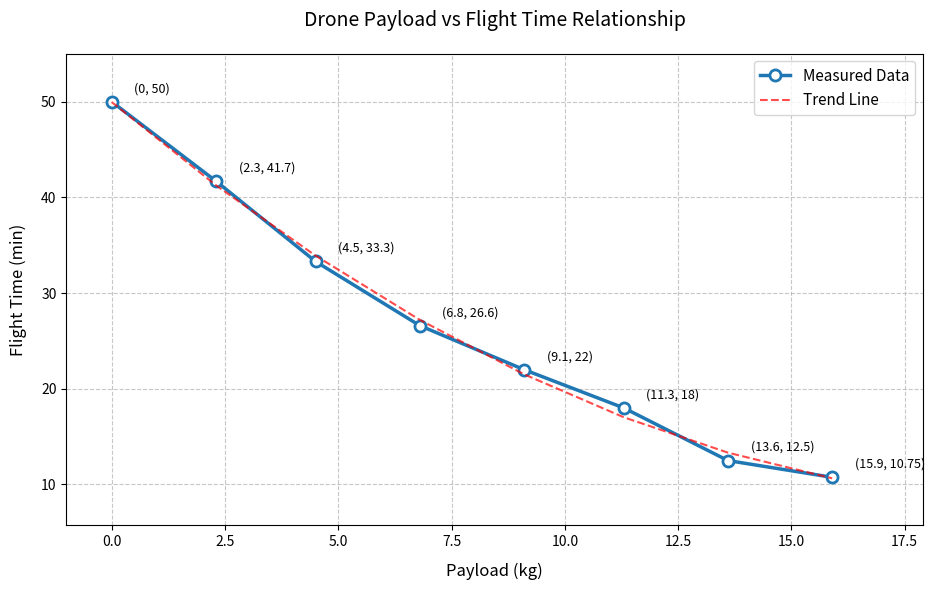

This figure's Python source:
import matplotlib.pyplot as plt
import numpy as np

# Data from the table
flight_times = [50, 41.7, 33.3, 26.6, 22, 18, 12.5, 10.75]
payloads = [0, 2.3, 4.5, 6.8, 9.1, 11.3, 13.6, 15.9]

# Create professional data visualization
plt.figure(figsize=(10, 6), dpi=100)

# Plot main curve and scatter points
plt.plot(payloads, flight_times, 'o-', color='#1f77b4',
         markersize=8, linewidth=2.5, markerfacecolor='white',
         markeredgewidth=2, label='Measured Data')

# Add data labels
for i, (payload, time) in enumerate(zip(payloads, flight_times)):
    plt.annotate(f'({payload}, {time})',
                 xy=(payload, time),
                 xytext=(payload+0.5, time+1),
                 fontsize=9)

# Add trend line (quadratic polynomial fit)
z = np.polyfit(payloads, flight_times, 2)
p = np.poly1d(z)
plt.plot(payloads, p(payloads), 'r--', linewidth=1.5, alpha=0.7, label='Trend Line')

# Enhance the chart appearance
plt.title('Drone Payload vs Flight Time Relationship', fontsize=14, pad=20)
plt.xlabel('Payload (kg)', fontsize=12, labelpad=10)
plt.ylabel('Flight Time (min)', fontsize=12, labelpad=10)
plt.grid(True, linestyle='--', alpha=0.7)
plt.legend(fontsize=11)
plt.tight_layout()

# Set axis limits
plt.xlim(min(payloads)-1, max(payloads)+2)
plt.ylim(min(flight_times)-5, max(flight_times)+5)

plt.show()